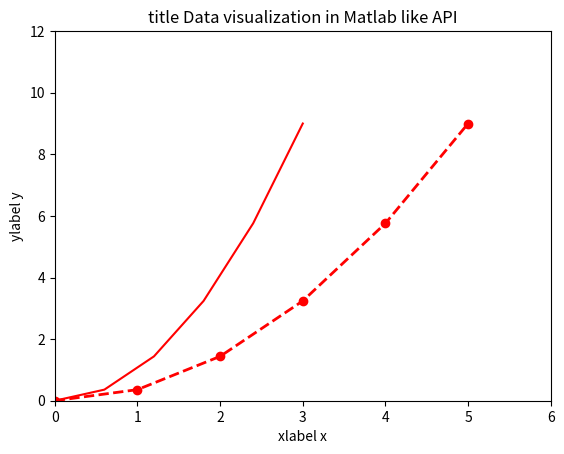
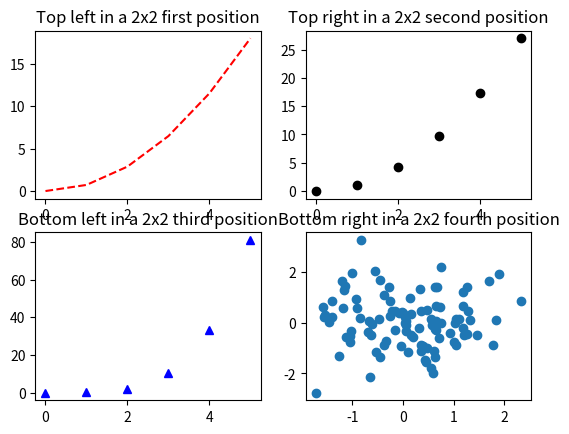
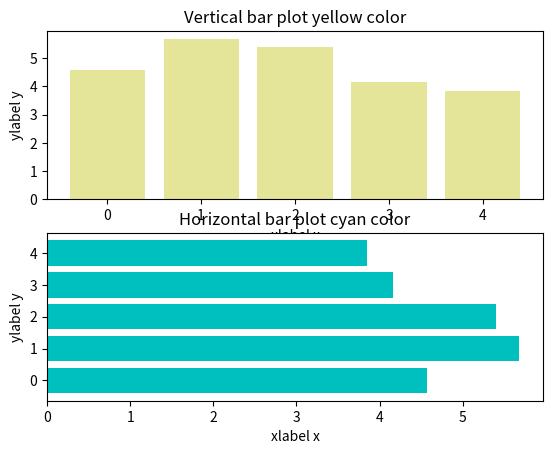
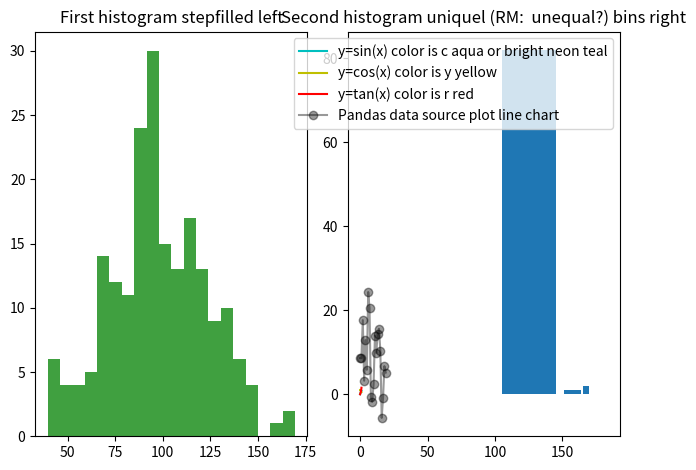
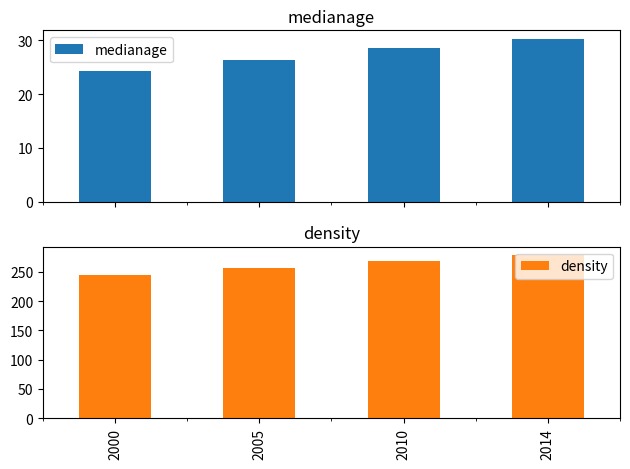

The matplotlib source for these figures, in order:
# [redacted]
import matplotlib.pyplot as plt
import numpy as np
x = np.linspace(0, 3, 6)
print(x) #print [0.  0.6 1.2 1.8 2.4 3. ]
y = np.power(x, 2)
print(y) #print [0.   0.36 1.44 3.24 5.76 9.  ]
plt.figure()
plt.plot(x, y, "r") #r is the color red.  Red color graph.
plt.xlabel("xlabel x")
plt.ylabel("ylabel y")
plt.title("title Data visualization in Matlab like API")
plt.axis([0, 6, 0, 12]) #set x-axis range from 0 to 6.  Set y-axis range from 0 to 12.
plt.show() #return standard x-y chart
redline = plt.plot(y, color="red", linestyle="--", linewidth=2.0, marker="o")
plt.show() #return red chart dotted line solid dots at x-y coordinates
plt.figure("a")
plt.subplot(221) #2x2 figure.  First position top left.  Same as plt.subplot(2,2,1).
plt.title("Top left in a 2x2 first position")
plt.plot(y + y, "r--")
plt.subplot(222) #2x2 figure.  Second position top right.
plt.title("Top right in a 2x2 second position")
plt.plot(y * 3, "ko")
plt.subplot(223) #2x2 figure.  Third position bottom left.
plt.title("Bottom left in a 2x2 third position")
plt.plot(y * y, "b^")
plt.subplot(224) #2x2 figure.  Fourth position bottom right.
plt.title("Bottom right in a 2x2 fourth position")
plt.show() #Four small charts in a 2x2 formation.  No need to worry what the charts look like.
#Scatterplot
x = np.random.normal(0, 1, 100)
y = np.random.normal(0, 1, 100)
print(x) #print [-1.42014577e+00  1.41498808e+00 -1.92571021e+00 -1.57359781e+00  -7.97586176e-01 -1.50737748e+00  2.07114641e-01  1.24583292e-01 . . . ]
print(y) #print [-1.7096309   0.34671556 -0.36682387  0.31231977 -0.845551   -0.03432209 -1.1454793  -1.29103334 -0.6136159   0.67799502 -1.64767171  0.32590703 . . . ]
plt.scatter(x, y)
plt.show()
#Barplot
x = np.arange(5)
y = 3.15 + 2.71 * np.random.rand(5) #five random numbers between zern and one
plt.subplots(2)
plt.subplot(211) #2x1 figure.  First position top.
plt.bar(x, y, align="center", alpha=0.4, color="y") #yellow color.  Alpha modifies the color(?)
plt.xlabel("xlabel x")
plt.ylabel("ylabel y")
plt.title("Vertical bar plot yellow color")
plt.subplot(212) #2x1 figure.  Second position bottom.
plt.barh(x, y, align="center", color="c") #RM:  I can't recognize the "c".  It looks like aqua.
plt.xlabel("xlabel x")
plt.ylabel("ylabel y")
plt.title("Horizontal bar plot cyan color")
plt.show()
#Histogram
number1 = 100
number2 = 25
fig, (firsthistogram, secondhistogram) = plt.subplots(ncols=2) #Two plots or two smaller charts in one plot horizontally
x = number1 + (number2 * np.random.randn(200))
print(x) #print [ 71.76978937 147.61551217 130.60093239 123.58679138 134.31369272 . . . 120.96724422 114.43237061 108.07863633 100.39644355  85.14706441]
firsthistogram.hist(x, 20, histtype="stepfilled", facecolor="g", alpha=0.75)
firsthistogram.set_title("First histogram stepfilled left")
secondhistogram.hist(x, bins=[100, 150, 165, 170, 185], histtype="bar", rwidth=0.8)
secondhistogram.set_title("Second histogram uniquel (RM:  unequal?) bins right")
plt.tight_layout() #Improves padding.  Adjust subplots parameters to give specified padding.  RM:  what specified padding?
plt.show()
#Legends and annotations in chart.  RM:  skipped annotations
x = np.linspace(0, 1, 20)
y1 = np.sin(x)
y2 = np.cos(x)
y3 = np.tan(x)
plt.plot(x, y1, "c", label="y=sin(x) color is c aqua or bright neon teal")
plt.plot(x, y2, "y", label="y=cos(x) color is y yellow")
plt.plot(x, y3, "r", label="y=tan(x) color is r red")
plt.legend(loc="upper left") #Display legend upper left of chart.  Valid location options: lower left, right, upper left, lower center, upper right, center, lower right, upper right, center right, best, upper center, and center left. The default position setting is upper right.
plt.show() #return three lines sin, cos, and tan in different colors
#Plot charts using Pandas as the data source
import pandas as pd
pandaseries = pd.Series(np.random.normal(10, 8, 20))
pandaseries.plot(style="ko-", alpha=0.4, label="Pandas data source plot line chart")
plt.legend()
plt.show() #return a gray color line chart with solid dots at each x-y coodinate gray color, too
datasource = {"medianage": [24.2, 26.4, 28.5, 30.3], "density": [244, 256, 268, 279]}
indexlabel = ["2000", "2005", "2010", "2014"]
pandasdataframe = pd.DataFrame(datasource, index=indexlabel)
pandasdataframe.plot(kind="bar", subplots=True, sharex=True) #subplots=True means each data column is in its own subplot or own chart.  sharex or sharey shares the same x or y axis, linking sticks, and limits.
plt.tight_layout()
plt.show() #return two bar charts vertically medianage top blue color and density bottom orange color
